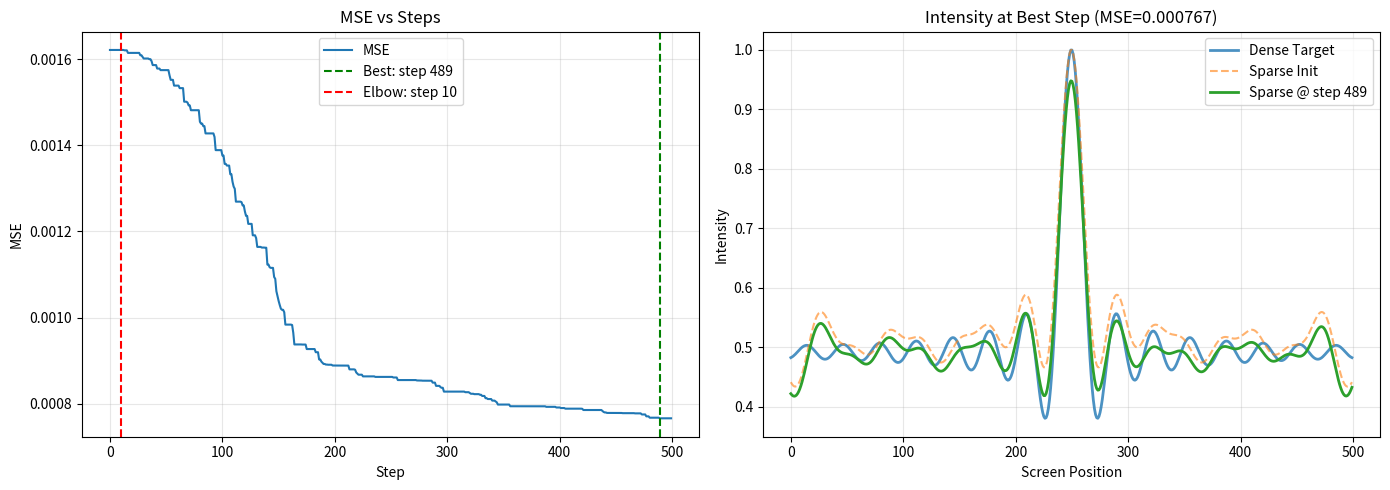

Generate this figure with matplotlib:
"""
Find optimal step count for PSON path integral.
Too few steps = underfit, too many = noise in tails.
"""

import numpy as np
import matplotlib.pyplot as plt
from typing import List


def generate_primes(n: int) -> List[int]:
    primes = []
    candidate = 2
    while len(primes) < n:
        is_prime = True
        for p in primes:
            if p * p > candidate:
                break
            if candidate % p == 0:
                is_prime = False
                break
        if is_prime:
            primes.append(candidate)
        candidate += 1 if candidate == 2 else 2
    return primes


def build_sparse_gaps(count: int) -> np.ndarray:
    return np.array([p * 10.0 for p in generate_primes(count)])


def build_dense_gaps(sparse_gaps: np.ndarray, num_dense: int) -> np.ndarray:
    return np.linspace(sparse_gaps.min(), sparse_gaps.max(), num_dense)


_X_SCREEN = np.linspace(-0.005, 0.005, 500)
_THETA = _X_SCREEN / 1.0


def simulate_intensity(gaps: np.ndarray, phases: np.ndarray) -> np.ndarray:
    k = 2 * np.pi / (633.0 * 1e-9)
    intensities = []
    for gap, phase in zip(gaps, phases):
        d = gap * 1e-6
        phi = k * d * np.sin(_THETA) + phase
        I = np.abs(0.5 + 0.5 * np.exp(1j * phi)) ** 2
        intensities.append(I)
    return np.mean(intensities, axis=0)


def mse(a: np.ndarray, b: np.ndarray) -> float:
    return float(np.mean((a - b) ** 2))


def compute_precision(gaps: np.ndarray) -> np.ndarray:
    gap_mean = np.mean(gaps)
    gap_var = np.var(gaps) + 1e-8
    irregularity = (gaps - gap_mean) ** 2 / gap_var
    return np.clip(1.0 / (1.0 + irregularity), 1e-4, 1.0)


def compute_weights(gaps: np.ndarray) -> np.ndarray:
    gap_mean = np.mean(gaps)
    gap_var = np.var(gaps) + 1e-8
    irregularity = (gaps - gap_mean) ** 2 / gap_var
    weights = irregularity.copy()
    if weights.sum() < 1e-8:
        weights = np.ones_like(weights)
    return weights / weights.sum()


def project_orthogonal(grad: np.ndarray, precision: np.ndarray, rng) -> np.ndarray:
    z = rng.normal(0, 1, size=grad.shape[0])
    Mz = precision * z
    Mg = precision * grad
    denom = np.dot(grad, Mg) + 1e-12
    if abs(denom) < 1e-18:
        return z
    alpha = np.dot(grad, Mz) / denom
    return z - alpha * grad


def run_pson_with_tracking(
    sparse_gaps: np.ndarray,
    I_target: np.ndarray,
    max_steps: int = 500,
    seed: int = 42,
) -> tuple:
    """Run PSON and track MSE at each step."""
    rng = np.random.default_rng(seed)
    n = len(sparse_gaps)
    
    phases = np.zeros(n)
    weights = compute_weights(sparse_gaps)
    precision = compute_precision(sparse_gaps)
    
    w, lr, noise_scale = 0.2, 0.1, 0.02
    
    mse_curve = []
    best_mse = float('inf')
    best_step = 0
    best_phases = phases.copy()
    
    for step in range(max_steps):
        I_cur = simulate_intensity(sparse_gaps, phases)
        E_cur = mse(I_cur, I_target)
        mse_curve.append(E_cur)
        
        if E_cur < best_mse:
            best_mse = E_cur
            best_step = step
            best_phases = phases.copy()
        
        grad = -w * E_cur * weights
        proposal = phases - lr * grad
        
        delta = project_orthogonal(grad, precision, rng)
        noise = (delta / (np.sqrt(precision) + 1e-12)) * noise_scale
        candidate = proposal + noise
        
        I_new = simulate_intensity(sparse_gaps, candidate)
        E_new = mse(I_new, I_target)
        
        if E_new <= E_cur:
            phases = candidate
        else:
            I_det = simulate_intensity(sparse_gaps, proposal)
            E_det = mse(I_det, I_target)
            if E_det <= E_cur:
                phases = proposal
    
    return mse_curve, best_step, best_mse, best_phases


def main():
    n_sparse, n_dense = 25, 200
    
    sparse_gaps = build_sparse_gaps(n_sparse)
    dense_gaps = build_dense_gaps(sparse_gaps, n_dense)
    I_target = simulate_intensity(dense_gaps, np.zeros(n_dense))
    
    print("=" * 60)
    print("FINDING OPTIMAL STEP COUNT")
    print("=" * 60)
    
    # Run with tracking
    mse_curve, best_step, best_mse, best_phases = run_pson_with_tracking(
        sparse_gaps, I_target, max_steps=500, seed=42
    )
    
    print(f"\nBest MSE: {best_mse:.6f} at step {best_step}")
    
    # Find where MSE stops improving significantly
    window = 20
    smoothed = np.convolve(mse_curve, np.ones(window)/window, mode='valid')
    
    # Find elbow - where improvement slows
    improvements = -np.diff(smoothed)
    threshold = 0.1 * improvements.max()  # 10% of max improvement
    
    for i, imp in enumerate(improvements):
        if imp < threshold:
            elbow_step = i + window // 2
            break
    else:
        elbow_step = len(mse_curve) - 1
    
    print(f"Elbow (diminishing returns): step {elbow_step}")
    print(f"MSE at elbow: {mse_curve[elbow_step]:.6f}")
    
    # Plot MSE curve
    fig, axes = plt.subplots(1, 2, figsize=(14, 5))
    
    # MSE over steps
    ax1 = axes[0]
    ax1.plot(mse_curve, label='MSE')
    ax1.axvline(best_step, color='g', linestyle='--', label=f'Best: step {best_step}')
    ax1.axvline(elbow_step, color='r', linestyle='--', label=f'Elbow: step {elbow_step}')
    ax1.set_xlabel('Step')
    ax1.set_ylabel('MSE')
    ax1.set_title('MSE vs Steps')
    ax1.legend()
    ax1.grid(True, alpha=0.3)
    
    # Intensity at best step
    ax2 = axes[1]
    I_init = simulate_intensity(sparse_gaps, np.zeros(n_sparse))
    I_best = simulate_intensity(sparse_gaps, best_phases)
    
    ax2.plot(I_target, label='Dense Target', linewidth=2, alpha=0.8)
    ax2.plot(I_init, label='Sparse Init', linestyle='--', alpha=0.6)
    ax2.plot(I_best, label=f'Sparse @ step {best_step}', linewidth=2)
    ax2.set_xlabel('Screen Position')
    ax2.set_ylabel('Intensity')
    ax2.set_title(f'Intensity at Best Step (MSE={best_mse:.6f})')
    ax2.legend()
    ax2.grid(True, alpha=0.3)
    
    plt.tight_layout()
    plt.savefig('optimal_steps_analysis.png', dpi=150)
    plt.close()
    
    print("\nPlot saved: optimal_steps_analysis.png")
    
    # Test specific step counts
    print("\n" + "-" * 60)
    print("MSE AT SPECIFIC STEP COUNTS:")
    print("-" * 60)
    test_steps = [50, 80, 100, 120, 150, 200, 300]
    for s in test_steps:
        if s < len(mse_curve):
            print(f"  Step {s:3d}: MSE = {mse_curve[s]:.6f}")


if __name__ == "__main__":
    main()
